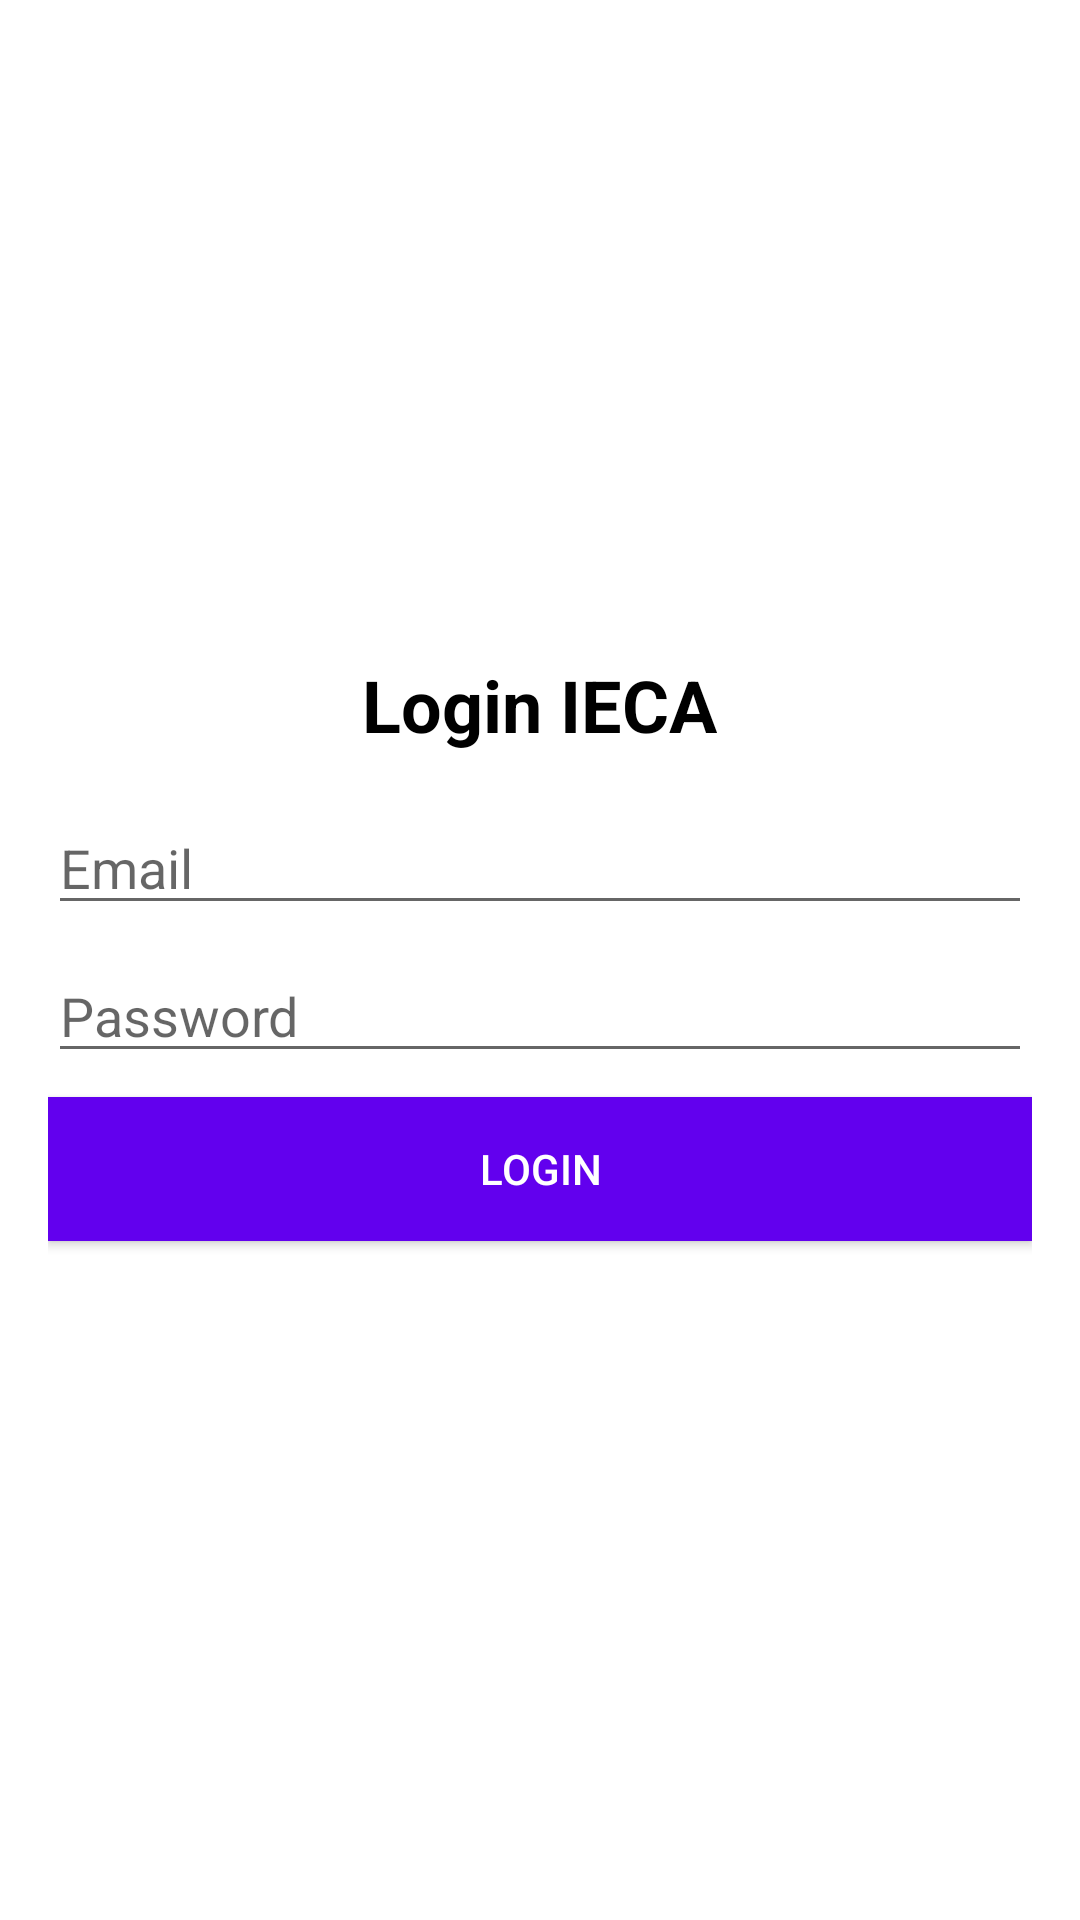

Layout XML and referenced resources for this Android screen:
<!-- AndroidManifest.xml: application theme Theme.APIRestIECA -->
<!-- res/layout/activity_main.xml -->
<?xml version="1.0" encoding="utf-8"?>
<androidx.constraintlayout.widget.ConstraintLayout
  xmlns:android="http://schemas.android.com/apk/res/android"
  xmlns:app="http://schemas.android.com/apk/res-auto"
  android:layout_width="match_parent"
  android:layout_height="match_parent"
  xmlns:tools="http://schemas.android.com/tools"
  tools:context=".MainActivity">

  <LinearLayout
    android:layout_width="match_parent"
    android:layout_height="wrap_content"
    android:orientation="vertical"
    android:padding="16dp"
    android:layout_marginTop="16dp"
    android:layout_marginBottom="16dp"
    app:layout_constraintTop_toTopOf="parent"
    app:layout_constraintBottom_toBottomOf="parent"
    app:layout_constraintStart_toStartOf="parent"
    app:layout_constraintEnd_toEndOf="parent">

    <TextView
      android:layout_width="wrap_content"
      android:layout_height="wrap_content"
      android:text="Login IECA"
      android:textSize="24sp"
      android:textStyle="bold"
      android:layout_gravity="center"
      android:layout_marginBottom="16dp"
      android:textColor="@color/black"/>

    <EditText
      android:id="@+id/email"
      android:layout_width="match_parent"
      android:layout_height="wrap_content"
      android:hint="Email"
      android:inputType="textEmailAddress"
      android:layout_marginBottom="8dp"/>

    <EditText
      android:id="@+id/password"
      android:layout_width="match_parent"
      android:layout_height="wrap_content"
      android:hint="Password"
      android:inputType="textPassword"
      android:layout_marginBottom="8dp"/>

    <Button
      android:id="@+id/login"
      android:layout_width="match_parent"
      android:layout_height="wrap_content"
      android:text="Login"
      android:textColor="@android:color/white"
      android:background="@color/purple_500"
      android:layout_marginBottom="8dp"/>

  </LinearLayout>

</androidx.constraintlayout.widget.ConstraintLayout>
<!-- resources referenced by this layout -->
<resources>
  <color name="black">#FF000000</color>
  <color name="purple_500">#FF6200EE</color>
  <style name="Theme.APIRestIECA" parent="Theme.MaterialComponents.Light.DarkActionBar">
      
      <item name="colorPrimary">@color/purple_500</item>
      <item name="colorPrimaryVariant">@color/purple_700</item>
      <item name="colorOnPrimary">@color/white</item>
      
      <item name="colorSecondary">@color/teal_200</item>
      <item name="colorSecondaryVariant">@color/teal_700</item>
      <item name="colorOnSecondary">@color/black</item>
      
      <item name="android:statusBarColor">?attr/colorPrimaryVariant</item>
      
      <item name="customColorValue">@color/gray</item>
    </style>
  <color name="purple_700">#FF3700B3</color>
  <color name="white">#FFFFFFFF</color>
  <color name="teal_200">#FF03DAC5</color>
  <color name="teal_700">#FF018786</color>
  <color name="gray">#808080</color>
</resources>
